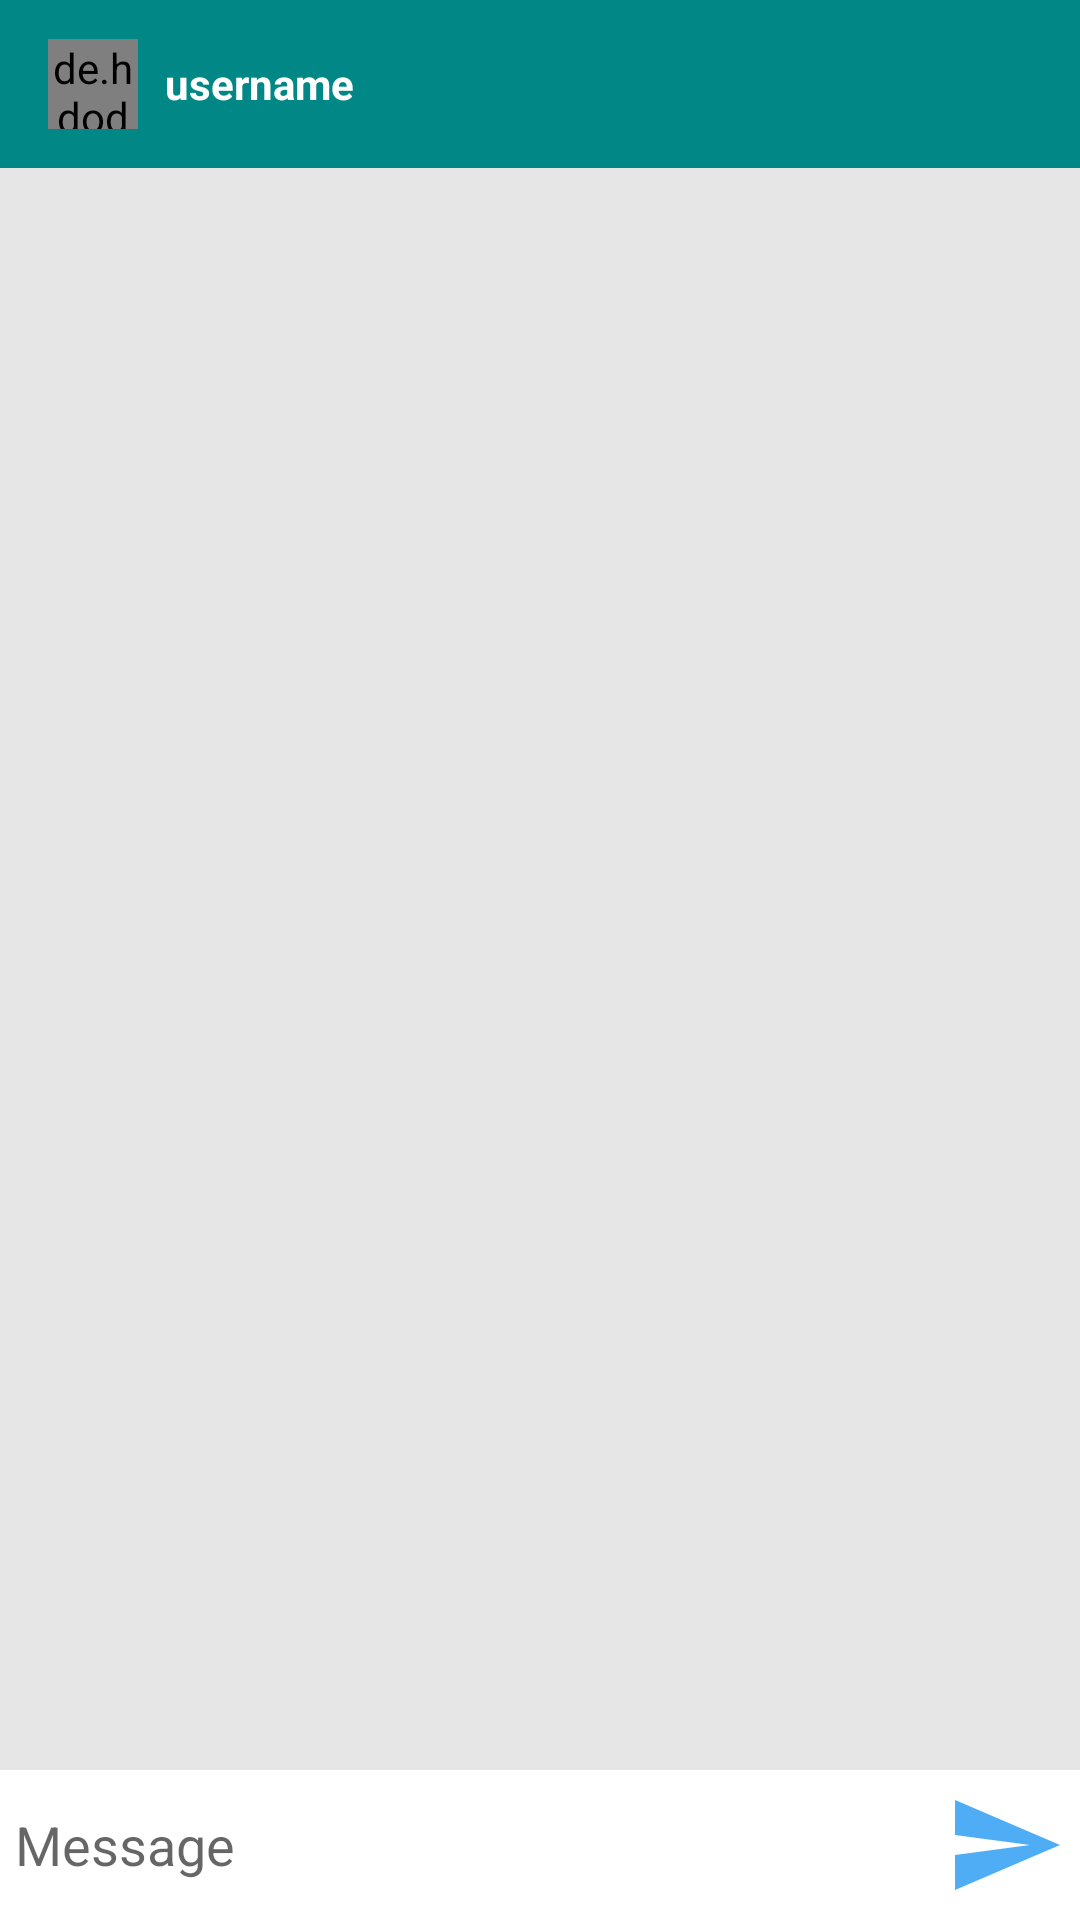

Reconstruct the res/layout file that produces this screen, plus the resources it refers to.
<!-- AndroidManifest.xml: application theme Theme.FirstTimeAndroidStudio -->
<!-- res/layout/activity_message.xml -->
<?xml version="1.0" encoding="utf-8"?>
<RelativeLayout xmlns:android="http://schemas.android.com/apk/res/android"
    xmlns:app="http://schemas.android.com/apk/res-auto"
    xmlns:tools="http://schemas.android.com/tools"
    android:layout_width="match_parent"
    android:layout_height="match_parent"
    android:background="#e6e6e6"
    tools:context=".MessageActivity">

    <com.google.android.material.appbar.AppBarLayout
        android:id="@+id/bar_layout"
        android:layout_width="match_parent"
        android:layout_height="wrap_content">

        <androidx.appcompat.widget.Toolbar
            android:id="@+id/toolbar"
            android:layout_width="match_parent"
            android:layout_height="wrap_content"
            android:background="@color/teal_700"
            android:theme="@style/ThemeOverlay.AppCompat.Dark.ActionBar"
            app:popupTheme="@style/MenuStyle">

            <de.hdodenhof.circleimageview.CircleImageView
                android:id="@+id/profile_image"
                android:layout_width="30dp"
                android:layout_height="30dp" />

            <TextView
                android:id="@+id/username"
                android:layout_width="wrap_content"
                android:layout_height="wrap_content"
                android:layout_marginStart="25dp"
                android:layout_marginLeft="25dp"
                android:text="username"
                android:textColor="@color/white"
                android:textStyle="bold" />

        </androidx.appcompat.widget.Toolbar>










    </com.google.android.material.appbar.AppBarLayout>

    <androidx.recyclerview.widget.RecyclerView
        android:id="@+id/recycler_view"
        android:layout_width="match_parent"
        android:layout_height="match_parent"
        android:layout_above="@+id/enter_chat"
        android:layout_below="@+id/bar_layout" />

    <RelativeLayout
        android:layout_width="match_parent"
        android:id="@+id/enter_chat"
        android:layout_height="wrap_content"
        android:padding="5dp"
        android:background="#fff"
        android:layout_alignParentBottom="true"
        >

        <EditText
            android:layout_width="match_parent"
            android:layout_height="wrap_content"
            android:layout_centerVertical="true"
            android:id="@+id/text_content"
            android:background="@android:color/transparent"
            android:layout_toLeftOf="@+id/send_button"
            android:hint="Message"/>

        <ImageButton
            android:layout_width="40dp"
            android:layout_height="40dp"
            android:id="@+id/send_button"
            android:layout_alignParentEnd="true"
            android:background="@drawable/ic_action_name"
            android:layout_alignParentRight="true"/>

    </RelativeLayout>



</RelativeLayout>
<!-- resources referenced by this layout -->
<resources>
  <!-- drawable ic_action_name (drawable-anydpi) -->
  <vector xmlns:android="http://schemas.android.com/apk/res/android"
      android:width="24dp"
      android:height="24dp"
      android:viewportWidth="24"
      android:viewportHeight="24"
      android:tint="#2198F3"
      android:alpha="0.8"
      android:autoMirrored="true">
    <path
        android:fillColor="@android:color/white"
        android:pathData="M2.01,21L23,12 2.01,3 2,10l15,2 -15,2z"/>
  </vector>
  <style name="MenuStyle" parent="Theme.AppCompat.Light">
          <item name="android:background">@android:color/white</item>
      </style>
  <style name="Theme.FirstTimeAndroidStudio" parent="Theme.MaterialComponents.DayNight.NoActionBar">
          
          <item name="colorPrimary">@color/purple_500</item>
          <item name="colorPrimaryVariant">@color/purple_700</item>
          <item name="colorOnPrimary">@color/white</item>
          
          <item name="colorSecondary">@color/teal_200</item>
          <item name="colorSecondaryVariant">@color/teal_700</item>
          <item name="colorOnSecondary">@color/black</item>
          
          <item name="android:statusBarColor" tools:targetApi="l">?attr/colorPrimaryVariant</item>
          
      </style>
  <!-- not gathered from this repository: default colours our renderer supplied (Android Studio template values) -->
  <color name="purple_500">#FF6200EE</color>
  <color name="purple_700">#FF3700B3</color>
  <color name="teal_200">#FF03DAC5</color>
  <color name="teal_700">#FF018786</color>
  <color name="black">#FF000000</color>
  <color name="white">#FFFFFFFF</color>
</resources>
